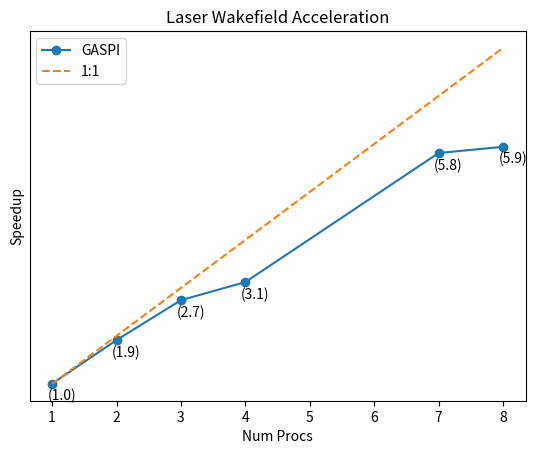

Write the Python code that produced this figure.
import numpy as np
import matplotlib.pyplot as plt


seq_time = 796
times = [792, 416, 290, 255, 137, 134]
num_procs = [1, 2, 3, 4, 7, 8]

num_procs_str = list(map(str, num_procs))

speedups = []
efficiency = []

for i in range(len(times)):

	speedup = seq_time/times[i]
	speedups.append( speedup )
	efficiency.append( speedup/num_procs[i] * 100)


print("Speedups:\n" + str(speedups))
print("Efficiencies:\n" + str(efficiency))

# plt.title("Weibel [512,512]")
plt.title("Laser Wakefield Acceleration")



#speedup
# plt.subplot(1, 3, 2)
plt.plot(num_procs, speedups, "o-", label="GASPI")

# zip joins x and y coordinates in pairs
for x,y in zip(num_procs, speedups):

	label = "(%.1f)" % (y)

	plt.annotate(label, # this is the text
				 (x,y), # this is the point to label
				 textcoords="offset points", # how to position the text
				 xytext=(7,-12), # distance from text to points (x,y)
				 ha='center') # horizontal alignment can be left, right or center



plt.plot(num_procs, num_procs, "--", label="1:1")
plt.ylabel('Speedup')
# plt.yscale("log")
# plt.xscale("log")
plt.yticks([])
plt.xlabel('Num Procs')
plt.legend()

plt.show()


